Photos from the image-classification dataset "dataset" in the GitHub repository aadarshagarwal1/ETR. Its 3 classes are: blue, red, yellow.

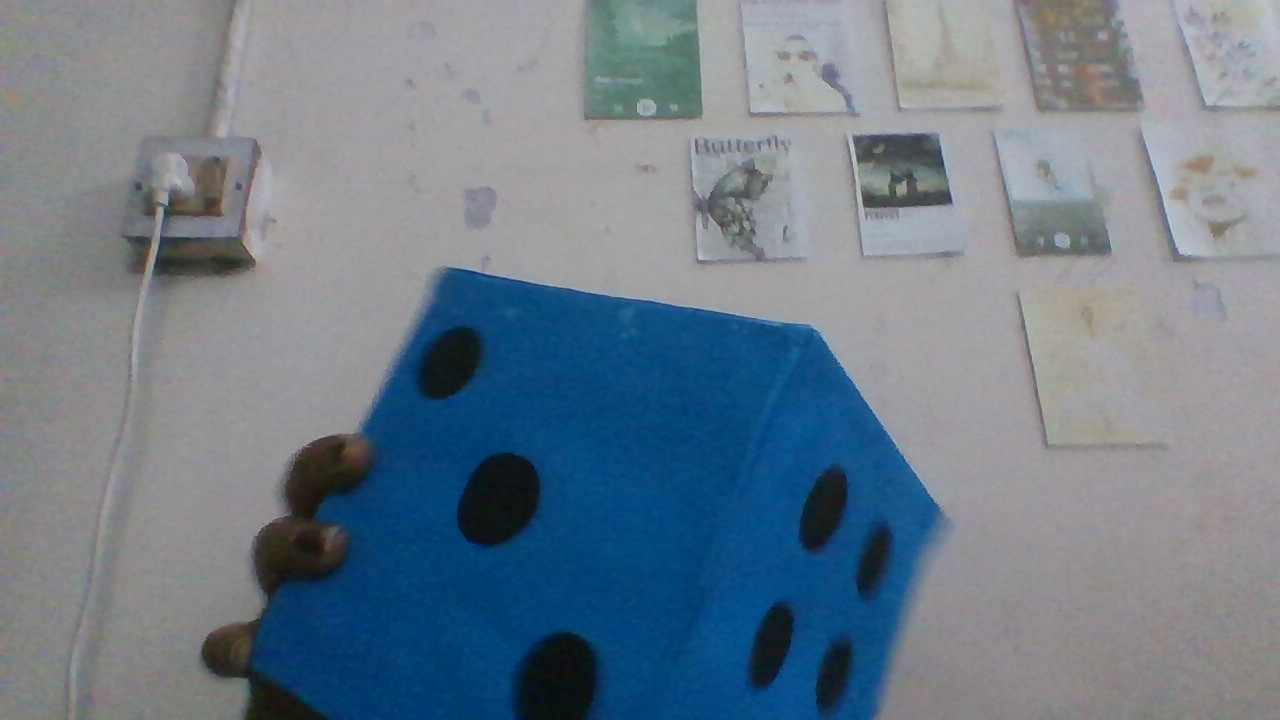
Label: blue

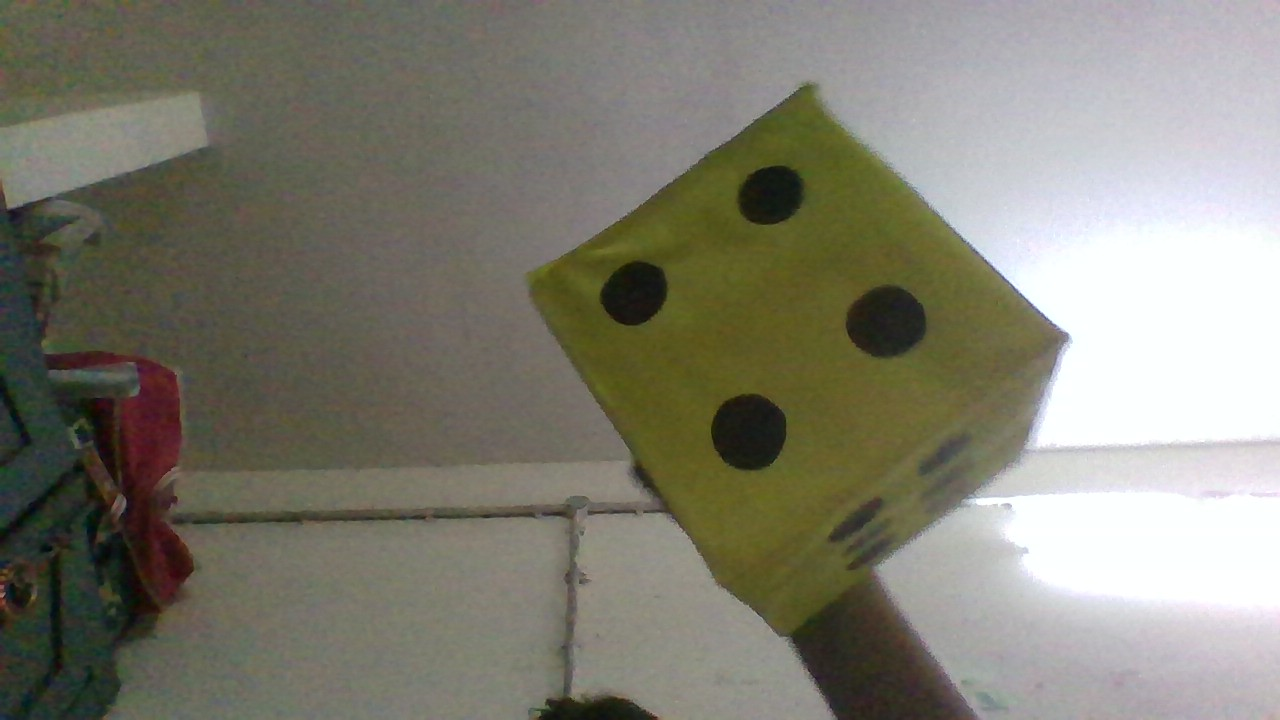
Label: yellow

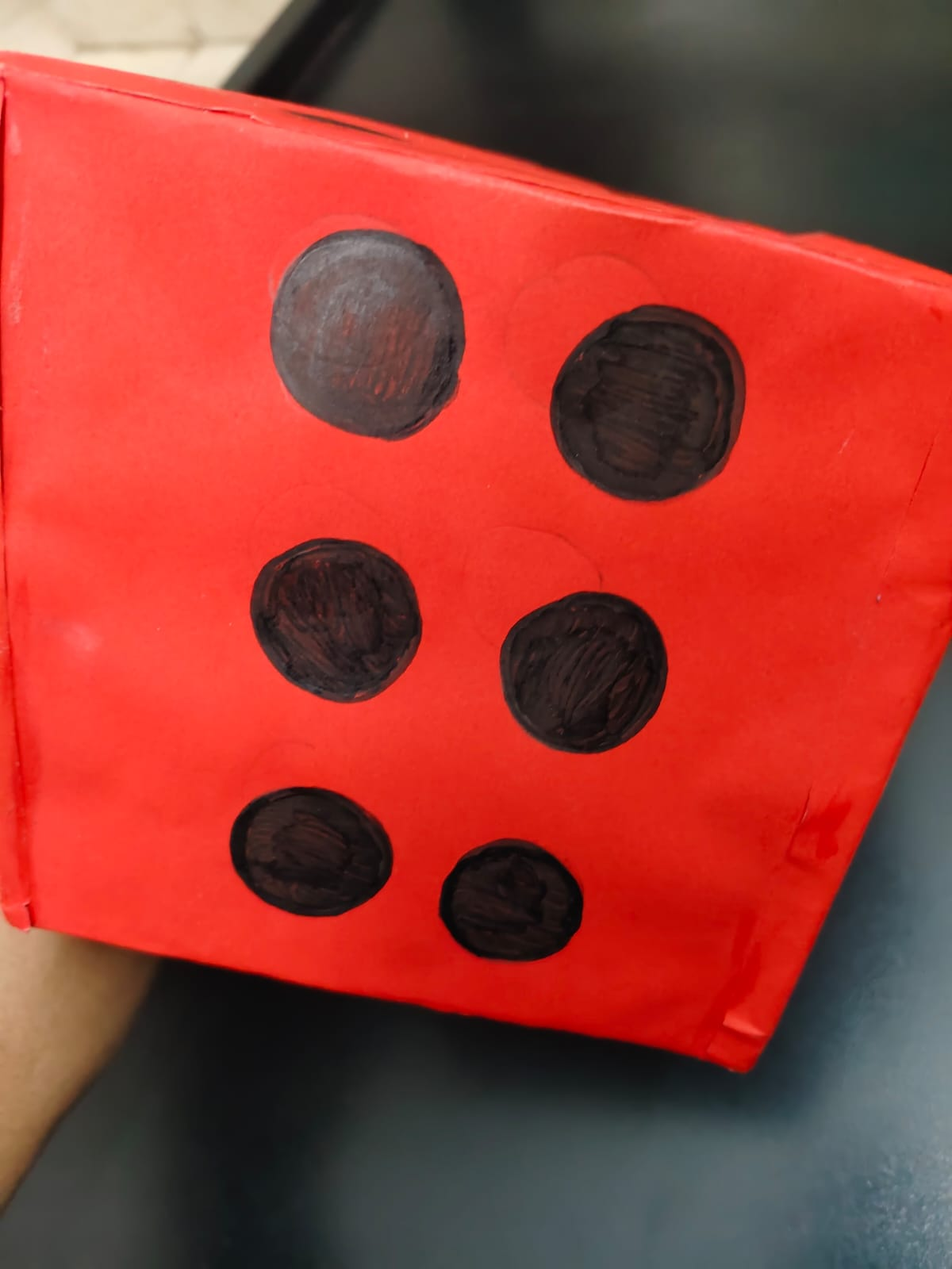
Label: red

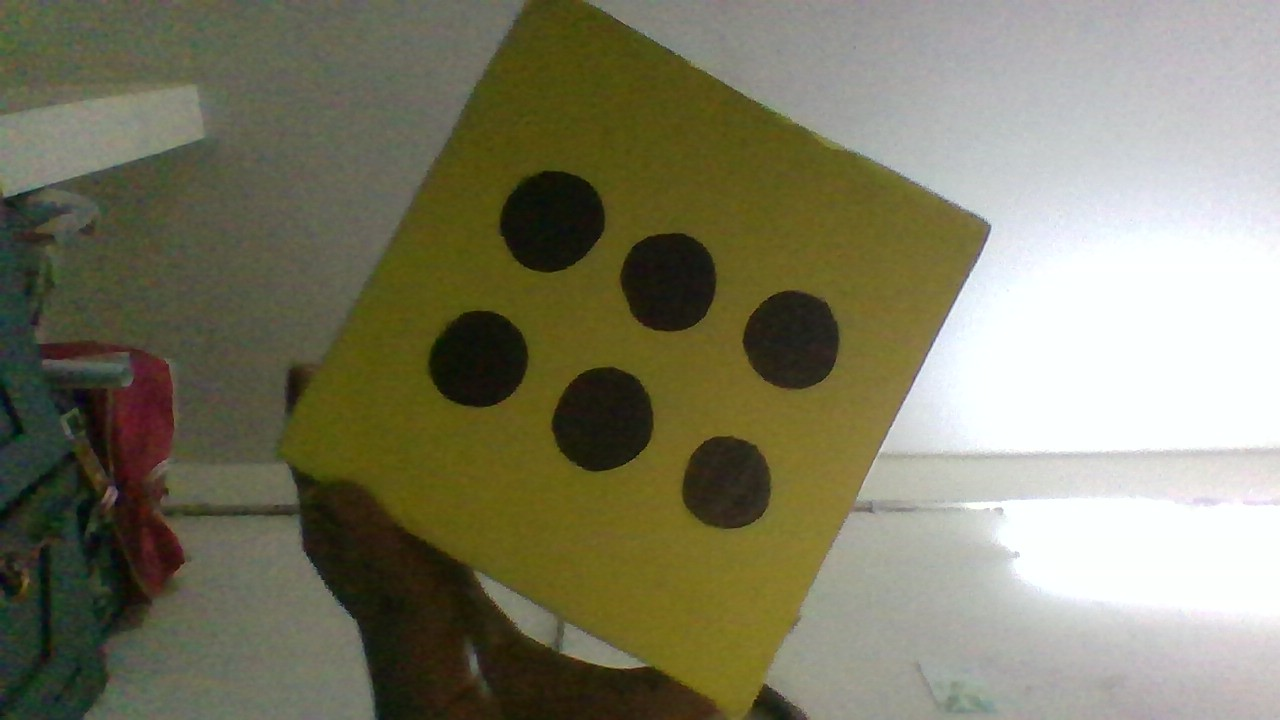
Label: yellow

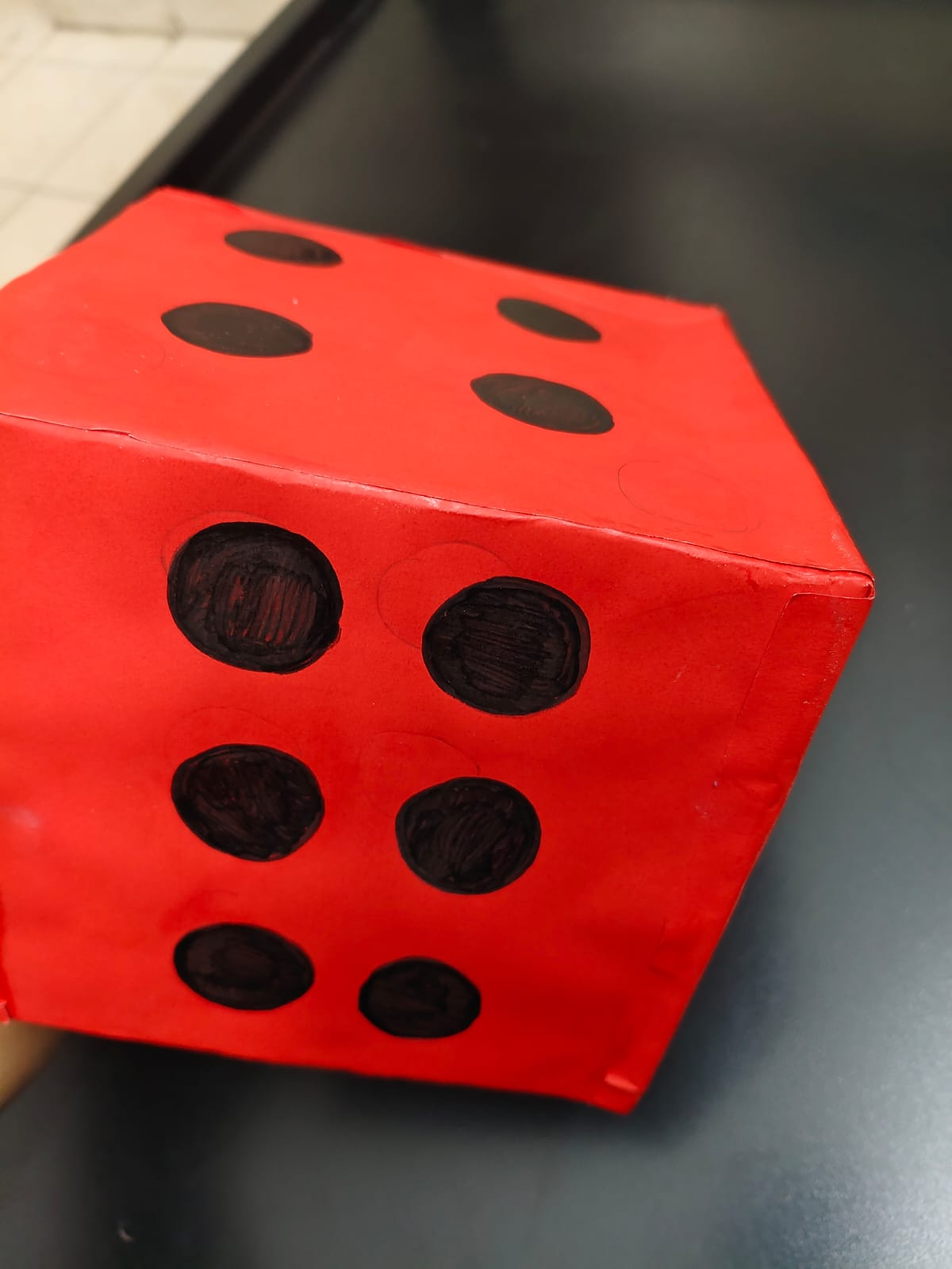
Label: red

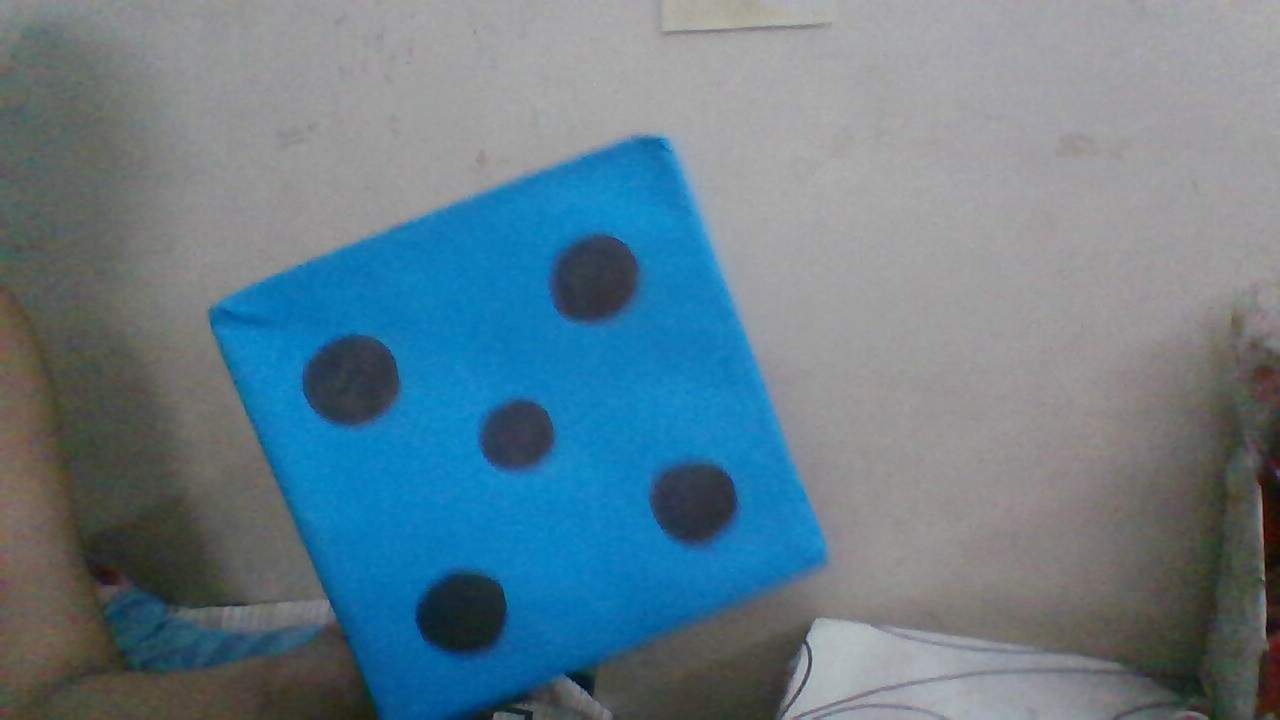
Label: blue
